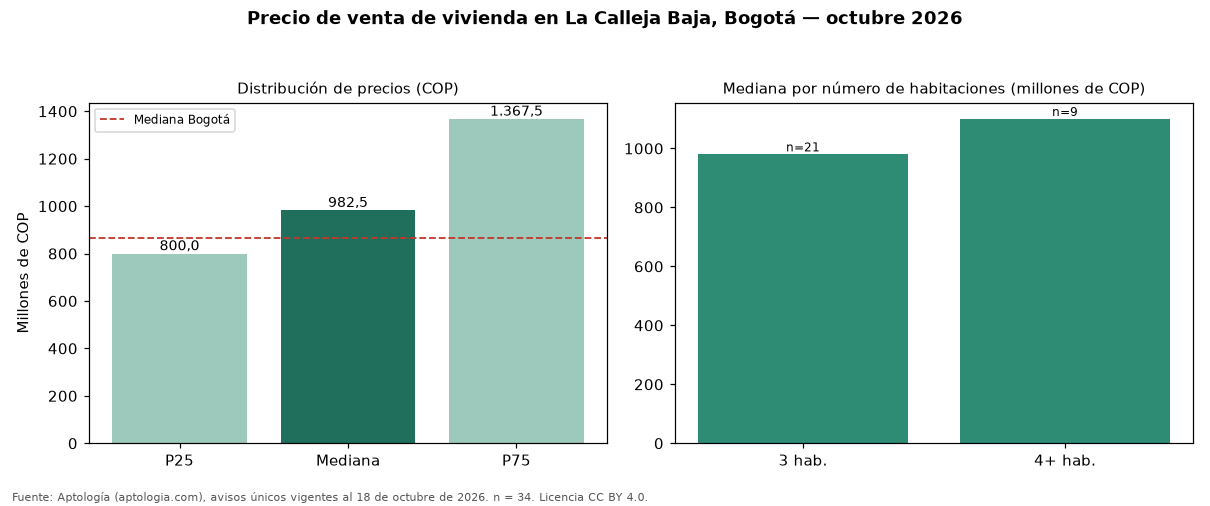

The data file committed next to this chart (first rows):
seccion, metrica, valor_cop, n
precio, p25, 800000000, 34
precio, mediana, 982450000, 34
precio, p75, 1367500000, 34
cop_por_m2, p25, 6608291, 34
cop_por_m2, mediana, 7639319, 34
cop_por_m2, p75, 8601400, 34
area, area_mediana_m2, 139.3, 34
habitaciones, 2, 720000000, 3
habitaciones, 3, 980000000, 21
habitaciones, 4+, 1100000000, 9
administracion, mediana, 1050000, 29
estrato, moda, 5, 
parqueadero, porcentaje_con_parqueadero, 100.0, 34
ciudad, mediana_ciudad, 865000000, 54235
ciudad, mediana_cop_por_m2_ciudad, 6557377, 54235
